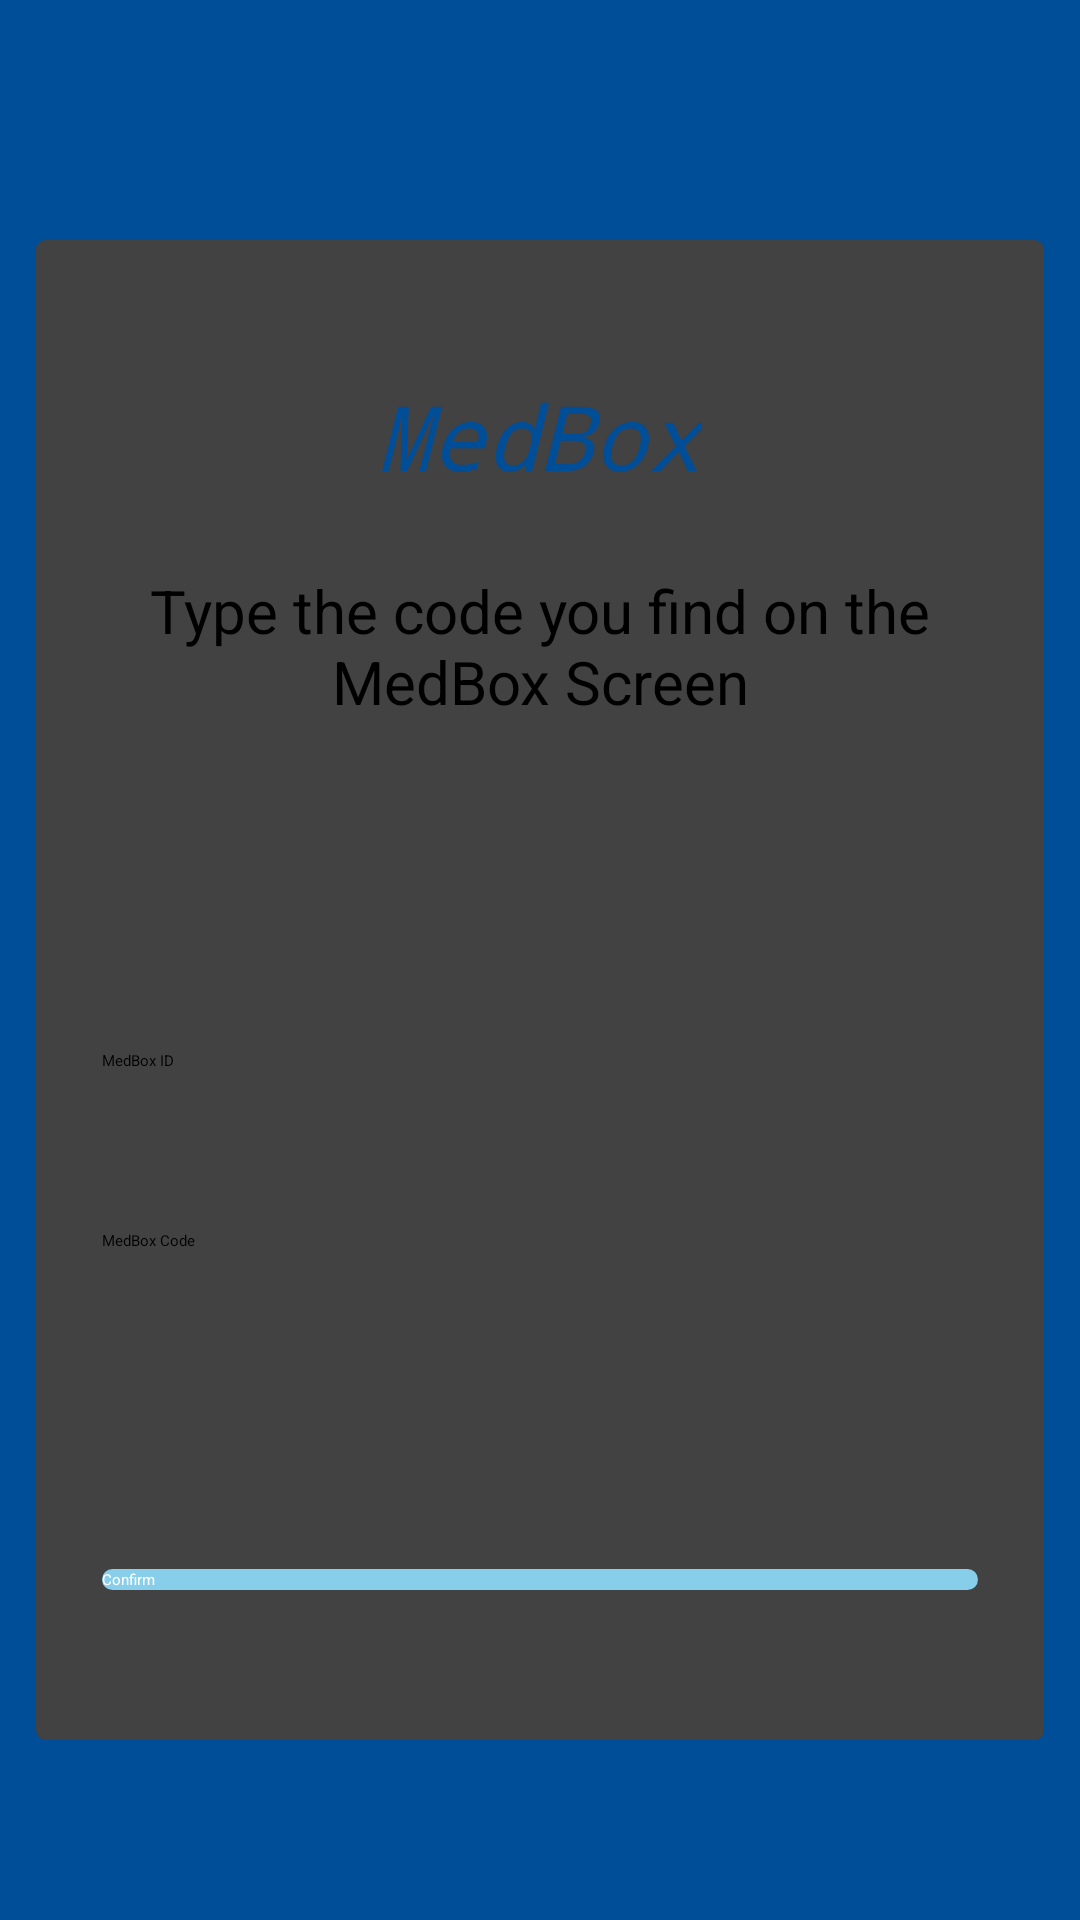

Layout XML and referenced resources for this Android screen:
<!-- AndroidManifest.xml: application theme Theme.JWTApplication -->
<!-- res/layout/activity_onboard.xml -->
<?xml version="1.0" encoding="utf-8"?>
<android.support.constraint.ConstraintLayout xmlns:android="http://schemas.android.com/apk/res/android"
    xmlns:app="http://schemas.android.com/apk/res-auto"
    xmlns:tools="http://schemas.android.com/tools"
    android:layout_width="match_parent"
    android:layout_height="match_parent"
    android:background="@color/login_text"
    tools:context=".module.LoginActivity">

    <android.support.v7.widget.CardView
        android:layout_width="336dp"
        android:layout_height="500dp"
        android:layout_marginBottom="8dp"
        android:layout_marginEnd="8dp"
        android:layout_marginStart="8dp"
        android:layout_marginTop="36dp"
        app:cardCornerRadius="3dp"
        app:cardElevation="10dp"
        app:layout_constraintBottom_toBottomOf="parent"
        app:layout_constraintEnd_toEndOf="parent"
        app:layout_constraintStart_toStartOf="parent"
        app:layout_constraintTop_toTopOf="parent"
        app:layout_constraintVertical_bias="0.457">

        <RelativeLayout
            android:layout_width="match_parent"
            android:layout_height="match_parent">

            <TextView
                android:id="@+id/inform"
                android:layout_width="wrap_content"
                android:layout_height="wrap_content"
                android:layout_alignParentTop="true"
                android:layout_centerHorizontal="true"
                android:layout_marginTop="110dp"
                android:text="Type the code you find on the MedBox Screen"
                android:gravity="center"
                android:textSize="20sp" />

            <ImageView
                android:layout_width="60dp"
                android:layout_height="60dp"
                android:layout_alignParentTop="true"
                android:layout_centerHorizontal="true"
                android:layout_marginTop="190dp"
                android:src="@drawable/inform"
                app:tint="@color/login_text" />

            <EditText
                android:id="@+id/medid"
                android:layout_width="292dp"
                android:layout_height="42dp"
                android:layout_alignParentTop="true"
                android:layout_centerHorizontal="true"
                android:layout_marginTop="270dp"
                android:ems="10"
                android:hint="MedBox ID"
                android:inputType="textPersonName"
                app:layout_constraintEnd_toEndOf="parent"
                app:layout_constraintHorizontal_bias="0.503"
                app:layout_constraintStart_toStartOf="parent"
                app:layout_constraintTop_toTopOf="parent" />

            <EditText
                android:id="@+id/medcode"
                android:layout_width="292dp"
                android:layout_height="42dp"
                android:layout_alignParentTop="true"
                android:layout_centerHorizontal="true"
                android:layout_marginTop="330dp"
                android:ems="10"
                android:hint="MedBox Code"
                android:inputType="textPersonName"
                app:layout_constraintEnd_toEndOf="parent"
                app:layout_constraintHorizontal_bias="0.503"
                app:layout_constraintStart_toStartOf="parent"
                app:layout_constraintTop_toTopOf="parent" />

            <androidx.appcompat.widget.AppCompatButton
                android:id="@+id/confirm"
                android:layout_width="292dp"
                android:layout_height="wrap_content"
                android:layout_alignParentBottom="true"
                android:layout_centerHorizontal="true"
                android:layout_marginBottom="50dp"
                android:background="@drawable/register_btn"
                android:elevation="5dp"
                android:text="Confirm"
                android:textColor="@android:color/white"
                app:layout_constraintEnd_toEndOf="parent"
                app:layout_constraintStart_toStartOf="parent"
                app:layout_constraintTop_toBottomOf="@+id/medcode" />

            <TextView
                android:id="@+id/loginTitleTextView2"
                android:layout_width="wrap_content"
                android:layout_height="wrap_content"
                android:layout_alignParentTop="true"
                android:layout_centerHorizontal="true"
                android:layout_marginTop="45dp"
                android:text="MedBox"
                android:textColor="@color/login_text"
                android:textSize="30sp"
                android:textStyle="italic"
                android:typeface="monospace" />


            <View
                android:id="@+id/divider1"
                android:layout_width="106dp"
                android:layout_height="3dp"
                android:layout_alignParentBottom="true"
                android:layout_centerHorizontal="true"
                android:layout_marginBottom="63dp" />
        </RelativeLayout>

    </android.support.v7.widget.CardView>

</android.support.constraint.ConstraintLayout>
<!-- resources referenced by this layout -->
<resources>
  <color name="login_text">#004d98</color>
  <!-- drawable register_btn (drawable) -->
  <?xml version="1.0" encoding="utf-8"?>
  <shape xmlns:android="http://schemas.android.com/apk/res/android">
      <corners android:radius="5dp" />
      <solid android:color="@color/skyblue" />
      
  </shape>
  <color name="skyblue">#87CEEB</color>
</resources>
